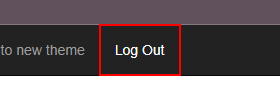
Task: [KS 연도별 보고서작성]
- REFramework 수정하여 이용
- 테스트 사이트 : https://acme-test.uipath.com
Workflow: 202_ACME_Logout

Step 1: click on the link 'Log Out'
